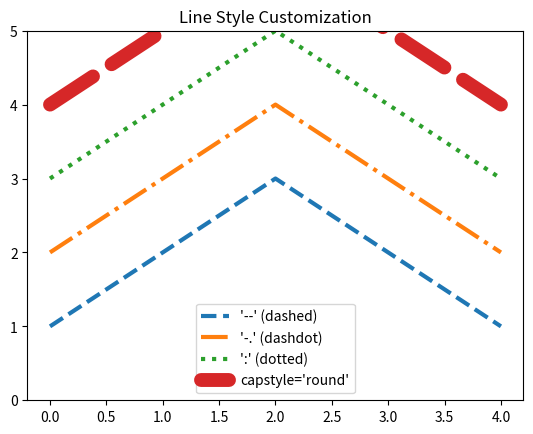

Reproduce this figure in Python.
import matplotlib.pyplot as plt
import numpy as np

# Example demonstrating various line styles
y_base = np.array([1, 2, 3, 2, 1])

plt.plot(y_base, lw=3, ls='--', label="'--' (dashed)")
plt.plot(y_base + 1, lw=3, ls='-.', label="'-.' (dashdot)")
plt.plot(y_base + 2, lw=3, ls=':', label="':' (dotted)")

# Demonstrating dash_capstyle on thick lines
plt.plot(y_base + 3, lw=10, ls='--', dash_capstyle='round', label="capstyle='round'")

plt.title("Line Style Customization")
plt.ylim(0, 5)
plt.legend()
plt.show()
